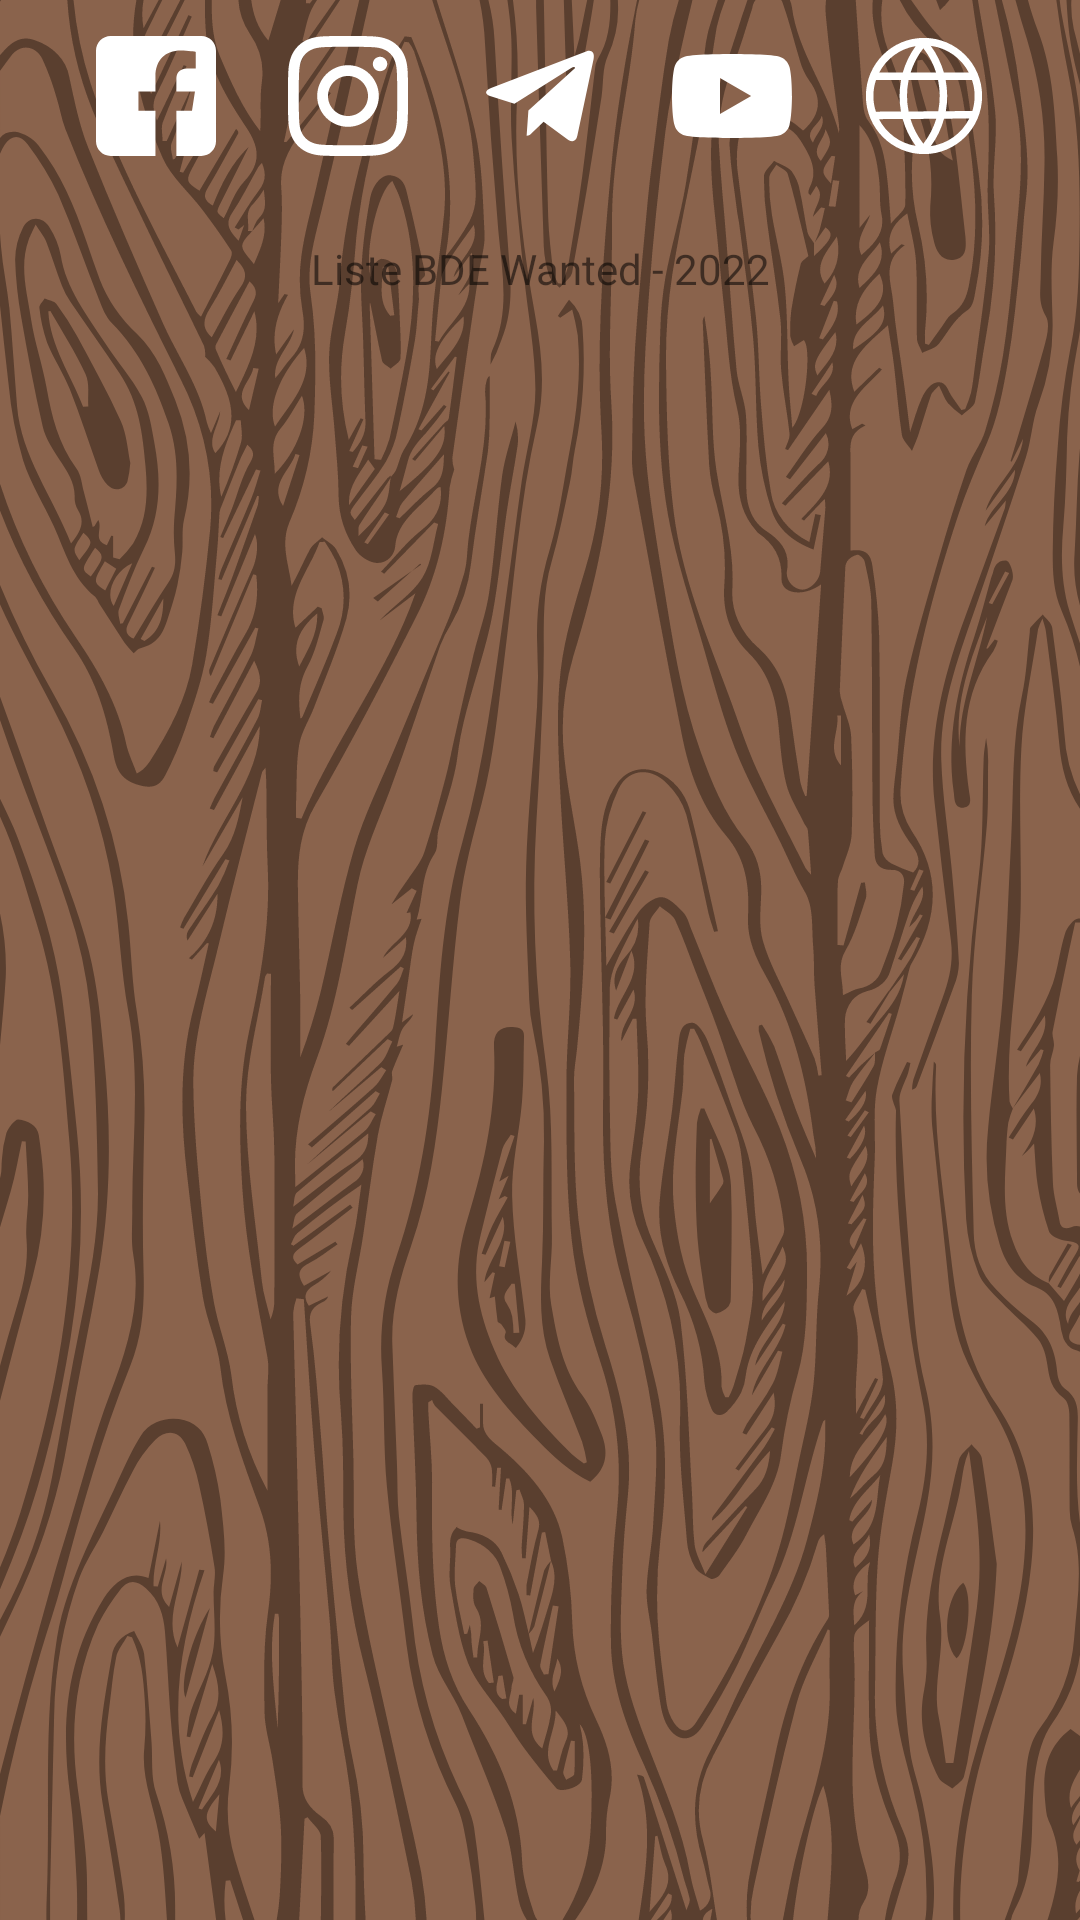

This screen was rendered from an Android layout file. Write that file and the resources it references.
<!-- AndroidManifest.xml: application theme Theme.ListeWanted -->
<!-- res/layout/fragment_home.xml -->
<?xml version="1.0" encoding="utf-8"?>
<ScrollView xmlns:android="http://schemas.android.com/apk/res/android"
    xmlns:app="http://schemas.android.com/apk/res-auto"
    xmlns:tools="http://schemas.android.com/tools"
    android:layout_width="match_parent"
    android:layout_height="match_parent"
    tools:context=".ui.home.HomeFragment"
    android:background="@drawable/background">
    <LinearLayout
        android:layout_width="match_parent"
        android:layout_height="wrap_content"
        android:orientation="vertical">
        <LinearLayout
            android:layout_width="match_parent"
            android:layout_height="wrap_content"
            android:orientation="horizontal"
            android:gravity="center">
            <ImageView
                android:id="@+id/facebook"
                android:layout_width="64sp"
                android:layout_height="match_parent"
                android:scaleType="centerInside"
                android:adjustViewBounds="true"
                android:padding="12dp"
                app:tint="@color/white"
                android:contentDescription="@string/facebook"
                android:src="@drawable/ic_facebook" />
            <ImageView
                android:id="@+id/instagram"
                android:layout_width="64dp"
                android:layout_height="match_parent"
                android:scaleType="centerInside"
                android:adjustViewBounds="true"
                android:padding="12dp"
                app:tint="@color/white"
                android:contentDescription="@string/instagram"
                android:src="@drawable/ic_instagram"/>
            <ImageView
                android:id="@+id/telegram"
                android:layout_width="64dp"
                android:layout_height="match_parent"
                android:scaleType="centerInside"
                android:adjustViewBounds="true"
                android:padding="12dp"
                app:tint="@color/white"
                android:contentDescription="@string/telegram"
                android:src="@drawable/ic_telegram"/>
            <ImageView
                android:id="@+id/youtube"
                android:layout_width="64dp"
                android:layout_height="match_parent"
                android:scaleType="centerInside"
                android:adjustViewBounds="true"
                android:padding="12dp"
                app:tint="@color/white"
                android:contentDescription="@string/youtube"
                android:src="@drawable/ic_youtube"/>
            <ImageView
                android:id="@+id/website"
                android:layout_width="64dp"
                android:layout_height="match_parent"
                android:scaleType="centerInside"
                android:adjustViewBounds="true"
                android:padding="12dp"
                app:tint="@color/white"
                android:contentDescription="@string/website"
                android:src="@drawable/ic_website"/>
        </LinearLayout>
        <LinearLayout
            android:id="@+id/list_poles"
            android:layout_width="match_parent"
            android:layout_height="wrap_content"
            android:orientation="vertical" />
        <TextView
            android:layout_width="match_parent"
            android:layout_height="wrap_content"
            android:textAlignment="center"
            android:layout_margin="16dp"
            android:text="@string/about" />
    </LinearLayout>
</ScrollView>
<!-- resources referenced by this layout -->
<resources>
  <color name="white">#FFFFFFFF</color>
  <!-- drawable ic_facebook (drawable) -->
  <vector android:autoMirrored="true" android:height="512dp"
      android:viewportHeight="512" android:viewportWidth="512"
      android:width="512dp" xmlns:android="http://schemas.android.com/apk/res/android">
      <path android:fillColor="#1777f2" android:pathData="M449.446,0c34.525,0 62.554,28.03 62.554,62.554l0,386.892c0,34.524 -28.03,62.554 -62.554,62.554l-106.468,0l0,-192.915l66.6,0l12.672,-82.621l-79.272,0l0,-53.617c0,-22.603 11.073,-44.636 46.58,-44.636l36.042,0l0,-70.34c0,0 -32.71,-5.582 -63.982,-5.582c-65.288,0 -107.96,39.569 -107.96,111.204l0,62.971l-72.573,0l0,82.621l72.573,0l0,192.915l-191.104,0c-34.524,0 -62.554,-28.03 -62.554,-62.554l0,-386.892c0,-34.524 28.029,-62.554 62.554,-62.554l386.892,0Z"/>
  </vector>
  <!-- drawable ic_telegram (drawable) -->
  <vector android:autoMirrored="true" android:height="512dp"
      android:viewportHeight="512" android:viewportWidth="512"
      android:width="512dp" xmlns:android="http://schemas.android.com/apk/res/android">
      <path android:fillColor="#20A0E1" android:pathData="M484.689,98.231l-69.417,327.37c-5.237,23.105 -18.895,28.854 -38.304,17.972L271.2,365.631l-51.034,49.086c-5.646,5.647 -10.371,10.372 -21.256,10.372l7.598,-107.722L402.539,140.23c8.523,-7.598 -1.848,-11.809 -13.247,-4.21L146.95,288.614L42.619,255.96c-22.694,-7.086 -23.104,-22.695 4.723,-33.579L455.423,65.166C474.316,58.081 490.85,69.375 484.689,98.231z"/>
  </vector>
  <!-- drawable ic_youtube (drawable) -->
  <vector android:autoMirrored="true" android:height="512dp"
      android:viewportHeight="512" android:viewportWidth="512"
      android:width="512dp" xmlns:android="http://schemas.android.com/apk/res/android">
      <path android:fillColor="#ed1f24" android:fillType="nonZero" android:pathData="m255.998,76.801c0,0 -160.104,0 -200.037,10.701 -22.025,5.887 -39.378,23.234 -45.266,45.264C-0.001,172.694 0,256.002 0,256.002c0,0 -0.001,83.308 10.695,123.232 5.888,22.03 23.241,39.381 45.266,45.268 39.933,10.697 200.037,10.697 200.037,10.697 0,0 160.105,-0 200.037,-10.697 22.03,-5.887 39.376,-23.238 45.264,-45.268C512,339.31 512,256.002 512,256.002c0,0 -0,-83.308 -10.701,-123.236 -5.888,-22.03 -23.234,-39.377 -45.264,-45.264 -39.932,-10.701 -200.037,-10.701 -200.037,-10.701zM204.797,179.201 L337.814,256.002 204.797,332.803z"/>
  </vector>
  <string name="about">Liste BDE Wanted - 2022</string>
  <string name="facebook">Facebook</string>
  <string name="instagram">Instagram</string>
  <string name="telegram">Telegram</string>
  <string name="website">Site web</string>
  <string name="youtube">Youtube</string>
  <style name="Theme.ListeWanted" parent="Theme.MaterialComponents.DayNight.DarkActionBar">
          
          <item name="colorPrimary">@color/main</item>
          <item name="colorPrimaryVariant">@color/analog2</item>
          <item name="colorOnPrimary">@color/white</item>
          
          <item name="colorSecondary">@color/triad1</item>
          <item name="colorSecondaryVariant">@color/triad2</item>
          <item name="colorOnSecondary">@color/black</item>
          
          <item name="android:statusBarColor" tools:targetApi="l">@color/dark_color</item>
      </style>
  <color name="main">#724d41</color>
  <color name="analog2">#72414d</color>
  <color name="triad1">#41724d</color>
  <color name="triad2">#4d4172</color>
  <color name="black">#FF000000</color>
  <color name="dark_color">#3c1407</color>
</resources>
